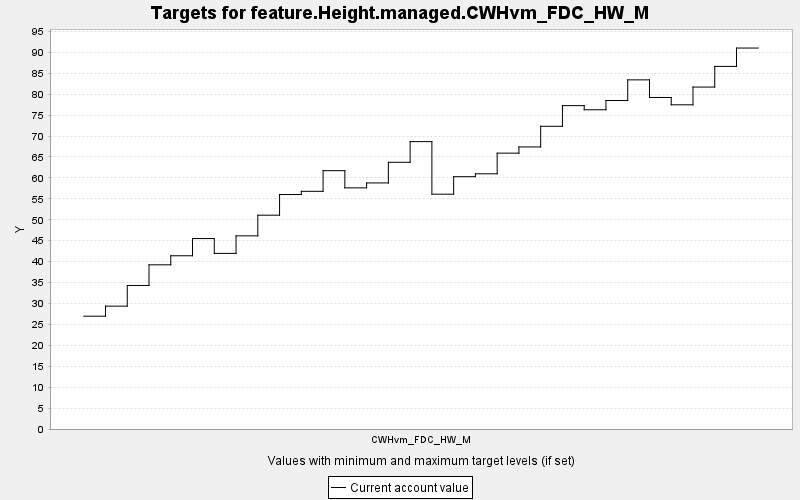

Data behind this chart, as committed beside it:
TARGET, PERIOD, YEAR, PERIODWIDTH, MINIMUM, MAXIMUM, MINWEIGHT, MAXWEIGHT, CURRENT, SUMMARY
feature.Height.managed.CWHvm_FDC_HW_M, 0, 0, 10.0, 0.0, 10000, 1.0, 1.0, 26.95, 0.0
feature.Height.managed.CWHvm_FDC_HW_M, 1, 10, 10.0, 0.0, 10000, 1.0, 1.0, 29.36, 0.0
feature.Height.managed.CWHvm_FDC_HW_M, 2, 20, 10.0, 0.0, 10000, 1.0, 1.0, 34.29, 0.0
feature.Height.managed.CWHvm_FDC_HW_M, 3, 30, 10.0, 0.0, 10000, 1.0, 1.0, 39.23, 0.0
feature.Height.managed.CWHvm_FDC_HW_M, 4, 40, 10.0, 0.0, 10000, 1.0, 1.0, 41.4, 0.0
feature.Height.managed.CWHvm_FDC_HW_M, 5, 50, 10.0, 0.0, 10000, 1.0, 1.0, 45.51, 0.0
feature.Height.managed.CWHvm_FDC_HW_M, 6, 60, 10.0, 0.0, 10000, 1.0, 1.0, 41.96, 0.0
feature.Height.managed.CWHvm_FDC_HW_M, 7, 70, 10.0, 0.0, 10000, 1.0, 1.0, 46.15, 0.0
feature.Height.managed.CWHvm_FDC_HW_M, 8, 80, 10.0, 0.0, 10000, 1.0, 1.0, 51.09, 0.0
feature.Height.managed.CWHvm_FDC_HW_M, 9, 90, 10.0, 0.0, 10000, 1.0, 1.0, 56.02, 0.0
feature.Height.managed.CWHvm_FDC_HW_M, 10, 100, 10.0, 0.0, 10000, 1.0, 1.0, 56.79, 0.0
feature.Height.managed.CWHvm_FDC_HW_M, 11, 110, 10.0, 0.0, 10000, 1.0, 1.0, 61.73, 0.0
feature.Height.managed.CWHvm_FDC_HW_M, 12, 120, 10.0, 0.0, 10000, 1.0, 1.0, 57.62, 0.0
feature.Height.managed.CWHvm_FDC_HW_M, 13, 130, 10.0, 0.0, 10000, 1.0, 1.0, 58.8, 0.0
feature.Height.managed.CWHvm_FDC_HW_M, 14, 140, 10.0, 0.0, 10000, 1.0, 1.0, 63.73, 0.0
feature.Height.managed.CWHvm_FDC_HW_M, 15, 150, 10.0, 0.0, 10000, 1.0, 1.0, 68.67, 0.0
feature.Height.managed.CWHvm_FDC_HW_M, 16, 160, 10.0, 0.0, 10000, 1.0, 1.0, 56.11, 0.0
feature.Height.managed.CWHvm_FDC_HW_M, 17, 170, 10.0, 0.0, 10000, 1.0, 1.0, 60.29, 0.0
feature.Height.managed.CWHvm_FDC_HW_M, 18, 180, 10.0, 0.0, 10000, 1.0, 1.0, 60.98, 0.0
feature.Height.managed.CWHvm_FDC_HW_M, 19, 190, 10.0, 0.0, 10000, 1.0, 1.0, 65.92, 0.0
feature.Height.managed.CWHvm_FDC_HW_M, 20, 200, 10.0, 0.0, 10000, 1.0, 1.0, 67.4, 0.0
feature.Height.managed.CWHvm_FDC_HW_M, 21, 210, 10.0, 0.0, 10000, 1.0, 1.0, 72.33, 0.0
feature.Height.managed.CWHvm_FDC_HW_M, 22, 220, 10.0, 0.0, 10000, 1.0, 1.0, 77.27, 0.0
feature.Height.managed.CWHvm_FDC_HW_M, 23, 230, 10.0, 0.0, 10000, 1.0, 1.0, 76.28, 0.0
feature.Height.managed.CWHvm_FDC_HW_M, 24, 240, 10.0, 0.0, 10000, 1.0, 1.0, 78.49, 0.0
feature.Height.managed.CWHvm_FDC_HW_M, 25, 250, 10.0, 0.0, 10000, 1.0, 1.0, 83.43, 0.0
feature.Height.managed.CWHvm_FDC_HW_M, 26, 260, 10.0, 0.0, 10000, 1.0, 1.0, 79.22, 0.0
feature.Height.managed.CWHvm_FDC_HW_M, 27, 270, 10.0, 0.0, 10000, 1.0, 1.0, 77.46, 0.0
feature.Height.managed.CWHvm_FDC_HW_M, 28, 280, 10.0, 0.0, 10000, 1.0, 1.0, 81.7, 0.0
feature.Height.managed.CWHvm_FDC_HW_M, 29, 290, 10.0, 0.0, 10000, 1.0, 1.0, 86.64, 0.0
feature.Height.managed.CWHvm_FDC_HW_M, 30, 300, 10.0, 0.0, 10000, 1.0, 1.0, 91.03, 0.0
